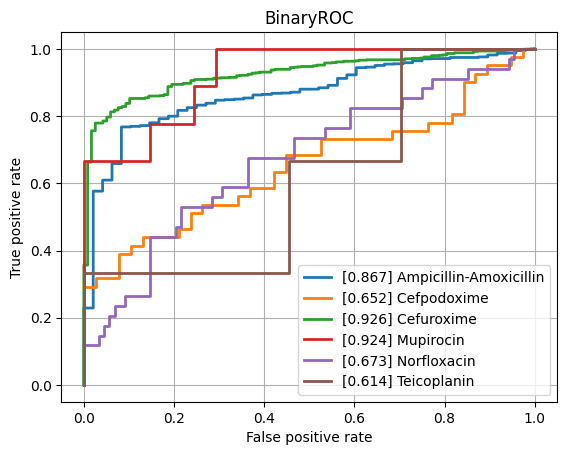

Data behind this chart, as committed beside it:
class, ROCAUC, n_positives, n_negatives
Amikacin, 0.7619, 137, 794
Amoxicillin-Clavulanic acid, 0.7672, 1551, 1089
Ampicillin, 0.8384, 2855, 625
Ampicillin-Amoxicillin, 0.867, 1219, 48
Cefazolin, 0.8403, 111, 55
Cefepime, 0.7511, 975, 1800
Cefpodoxime, 0.6521, 41, 38
Ceftazidime, 0.7493, 1367, 2032
Ceftriaxone, 0.7214, 1210, 1689
Cefuroxime, 0.9264, 956, 118
Ciprofloxacin, 0.7565, 2460, 3552
Clindamycin, 0.7886, 1289, 504
Colistin, 0.8581, 186, 445
Cotrimoxazole, 0.7398, 3128, 3719
Ertapenem, 0.7808, 18, 859
Erythromycin, 0.7817, 1142, 362
Fosfomycin, 0.7634, 402, 746
Fosfomycin-Trometamol, 0.7055, 22, 46
Fusidic acid, 0.7815, 138, 121
Gentamicin, 0.8379, 3229, 1793
Imipenem, 0.8338, 2804, 3280
Levofloxacin, 0.7825, 613, 704
Meropenem, 0.772, 784, 3194
Mupirocin, 0.9241, 9, 41
Nitrofurantoin, 0.7157, 39, 204
Norfloxacin, 0.6728, 34, 88
Oxacillin, 0.7874, 434, 273
Penicillin, 0.8427, 430, 31
Piperacillin-Tazobactam, 0.7528, 2117, 2585
Rifampicin, 0.7395, 66, 746
Teicoplanin, 0.6143, 3, 121
Tetracycline, 0.7508, 314, 464
Tobramycin, 0.7444, 155, 531
Vancomycin, 0.8042, 174, 1991
micro, 0.8201, , 
macro, 0.7766, , 
